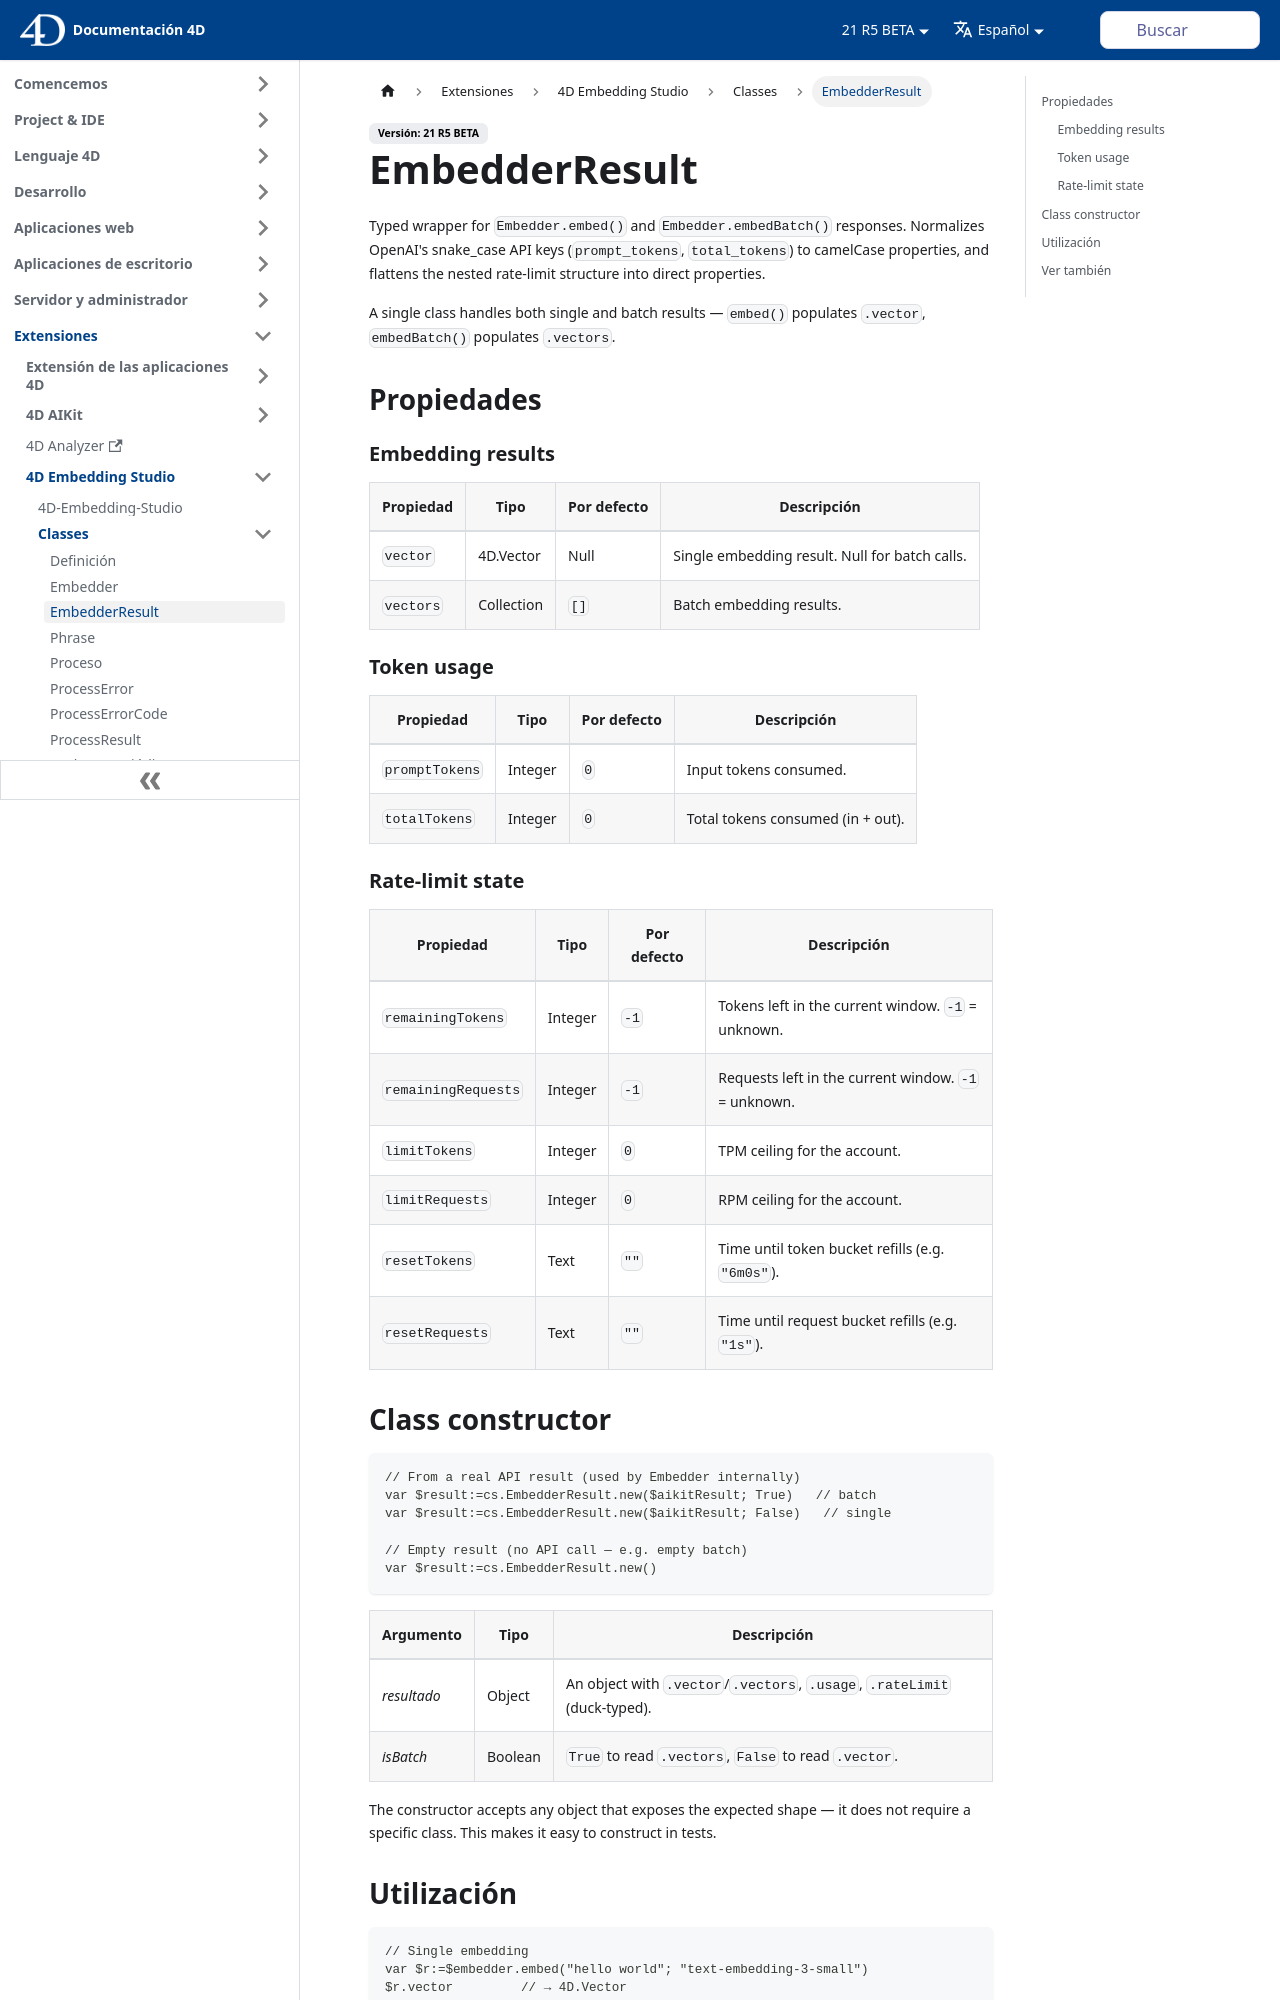

repository: 4d/docs · page: es/embedding-studio/Classes/embedderresult.html · generator: docusaurus

---
id: embedderresult
title: EmbedderResult
---

# EmbedderResult

Typed wrapper for `Embedder.embed()` and `Embedder.embedBatch()` responses. Normalizes OpenAI's snake_case API keys (`prompt_tokens`, `total_tokens`) to camelCase properties, and flattens the nested rate-limit structure into direct properties.

A single class handles both single and batch results — `embed()` populates `.vector`, `embedBatch()` populates `.vectors`.

## Properties

### Embedding results

| Property  | Type       | Default | Description                                    |
|-----------|------------|---------|------------------------------------------------|
| `vector`  | 4D.Vector  | Null    | Single embedding result. Null for batch calls. |
| `vectors` | Collection | `[]`    | Batch embedding results. |

### Token usage

| Property       | Type    | Default | Description                       |
|----------------|---------|---------|-----------------------------------|
| `promptTokens` | Integer | `0`     | Input tokens consumed.            |
| `totalTokens`  | Integer | `0`     | Total tokens consumed (in + out). |

### Rate-limit state

| Property            | Type    | Default | Description                                           |
|---------------------|---------|---------|-------------------------------------------------------|
| `remainingTokens`   | Integer | `-1`    | Tokens left in the current window. `-1` = unknown.    |
| `remainingRequests` | Integer | `-1`    | Requests left in the current window. `-1` = unknown.  |
| `limitTokens`       | Integer | `0`     | TPM ceiling for the account.                          |
| `limitRequests`     | Integer | `0`     | RPM ceiling for the account.                          |
| `resetTokens`       | Text    | `""`    | Time until token bucket refills (e.g. `"6m0s"`).      |
| `resetRequests`     | Text    | `""`    | Time until request bucket refills (e.g. `"1s"`).      |
